Run: headless pygame with SDL's dummy video driver; simulated clock (each Clock.tick advances the game by its frame time, no real sleeping); random seed 0; keys injected as events and as key.get_pressed() state; mouse plan: one left click at the window centre at the start of phase 2, then a move to the lower-right quarter at the start of phase 3.
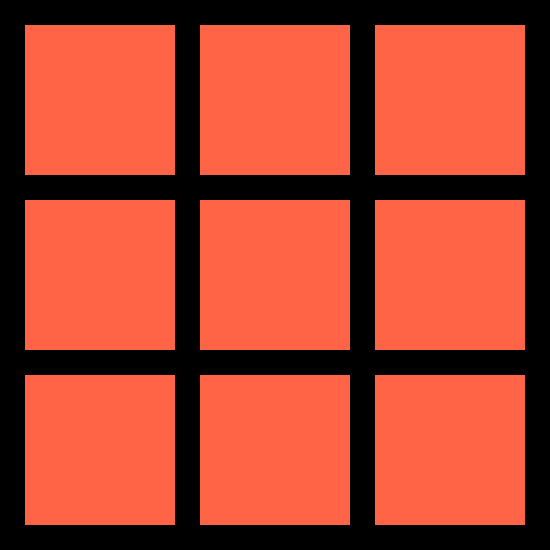
Frame 1 of 4 · flips 1–60 · no input
Frame 2 of 4 · flips 61–180 · clicked the window centre · tapped SPACE, RETURN · held RIGHT (→), D · screen unchanged from frame 1, image omitted
Frame 3 of 4 · flips 181–300 · moved the mouse to the lower-right quarter · held DOWN (↓), S · screen unchanged from frame 2, image omitted
Frame 4 of 4 · flips 301–420 · held LEFT (←), A, UP (↑), W · screen unchanged from frame 3, image omitted

The pygame program that drew these frames:

#  done refreshing with the OOP

import pygame
pygame.init()

tup = (550, 550)
win = pygame.display.set_mode(tup)

name = 'TIC-TAC-TOE'
def display():
    pygame.display.set_caption(name)
display()


class TTT:
    def box(self):
        self.box_0 = pygame.draw.rect(win, (255,100,70),(25,25,150,150))
        self.box_1 = pygame.draw.rect(win, (255,100,70),(200,25,150,150))
        self.box_2 = pygame.draw.rect(win, (255,100,70),(375,25,150,150))
        self.box_3 = pygame.draw.rect(win, (255,100,70),(25,200,150,150))
        self.box_4 = pygame.draw.rect(win, (255,100,70),(200,200,150,150))
        self.box_5 = pygame.draw.rect(win, (255,100,70),(375,200,150,150))
        self.box_6 = pygame.draw.rect(win, (255,100,70),(25,375,150,150))
        self.box_7 = pygame.draw.rect(win, (255,100,70),(200,375,150,150))
        self.box_8 = pygame.draw.rect(win, (255,100,70),(375,375,150,150))



        # making variable for the printing
        self.draw = 're'

        # whether filled or not
        self.open_box_0 = True
        self.open_box_1 = True
        self.open_box_2 = True
        self.open_box_3 = True
        self.open_box_4 = True
        self.open_box_5 = True
        self.open_box_6 = True
        self.open_box_7 = True
        self.open_box_8 = True

    # running when calling the function

        self.run = True

        self.RUN()

    def RUN(self):
        while self.run:
            
            pygame.time.delay(100)

            for event in pygame.event.get():
                if event.type == pygame.QUIT:
                    self.run = False


                if event.type == pygame.KEYDOWN:
                    if event.key == pygame.K_SPACE:
                        self.box()


                if event.type == pygame.MOUSEBUTTONUP:
                    pos = pygame.mouse.get_pos() 
                    print(pos)

                    if self.box_0.collidepoint(pos) and self.open_box_0:
                        if self.draw == 're':
                            pygame.draw.rect(win, (255, 0, 0), (50,50,100,100))
                            self.draw = 'ci'
                        else:
                            pygame.draw.circle(win, (0, 255, 0), (100,100), 50)
                            self.draw = 're'
                        
                        self.open_box_0 = False

                    if self.box_1.collidepoint(pos) and self.open_box_1:
                        if self.draw == 're':
                            pygame.draw.rect(win, (255, 0, 0), (225,50,100,100))
                            self.draw = 'ci'
                        else:
                            pygame.draw.circle(win, (0, 255, 0), (275,100), 50)
                            self.draw = 're'

                        self.open_box_1 = False

                    if self.box_2.collidepoint(pos) and self.open_box_2:
                        if self.draw == 're':
                            pygame.draw.rect(win, (255, 0, 0), (400,50,100,100))
                            self.draw = 'ci'
                        else:
                            pygame.draw.circle(win, (0, 255, 0), (450,100), 50)
                            self.draw = 're'

                        self.open_box_2 =False
                        

                    if self.box_3.collidepoint(pos) and self.open_box_3:
                        if self.draw == 're':
                            pygame.draw.rect(win, (255, 0, 0), (50,225,100,100))
                            self.draw = 'ci'
                        else:
                            pygame.draw.circle(win, (0, 255, 0), (100,275), 50)
                            self.draw = 're'

                        self.open_box_3 = False

                    if self.box_4.collidepoint(pos) and self.open_box_4:
                        if self.draw == 're':
                            pygame.draw.rect(win, (255, 0, 0), (225,225,100,100))
                            self.draw = 'ci'
                        else:
                            pygame.draw.circle(win, (0, 255, 0), (275,275), 50)
                            self.draw = 're'

                        self.open_box_4 = False

                    if self.box_5.collidepoint(pos) and self.open_box_5:
                        if self.draw == 're':
                            pygame.draw.rect(win, (255, 0, 0), (400,225,100,100))
                            self.draw = 'ci'
                        else:
                            pygame.draw.circle(win, (0, 255, 0), (450,275), 50)
                            self.draw = 're'
                        
                        self.open_box_5 = False

                    if self.box_6.collidepoint(pos) and self.open_box_6:
                        if self.draw == 're':
                            pygame.draw.rect(win, (255, 0, 0), (50,400,100,100))
                            self.draw = 'ci'
                        else:
                            pygame.draw.circle(win, (0, 255, 0), (100,450), 50)
                            self.draw = 're'

                        self.open_box_6 = False

                    if self.box_7.collidepoint(pos) and self.open_box_7:
                        if self.draw == 're':
                            pygame.draw.rect(win, (255, 0, 0), (225,400,100,100))
                            self.draw = 'ci'
                        else:
                            pygame.draw.circle(win, (0, 255, 0), (275,450), 50)
                            self.draw = 're'

                        self.open_box_7 = False

                    if self.box_8.collidepoint(pos) and self.open_box_8:
                        if self.draw == 're':
                            pygame.draw.rect(win, (255, 0, 0), (400,400,100,100))
                            self.draw = 'ci'
                        else:
                            pygame.draw.circle(win, (0, 255, 0), (450,450), 50)
                            self.draw = 're'

                        self.open_box_8 = False

            
            pygame.display.update()


        pygame.quit()
    
    
x = TTT()
x.box()
